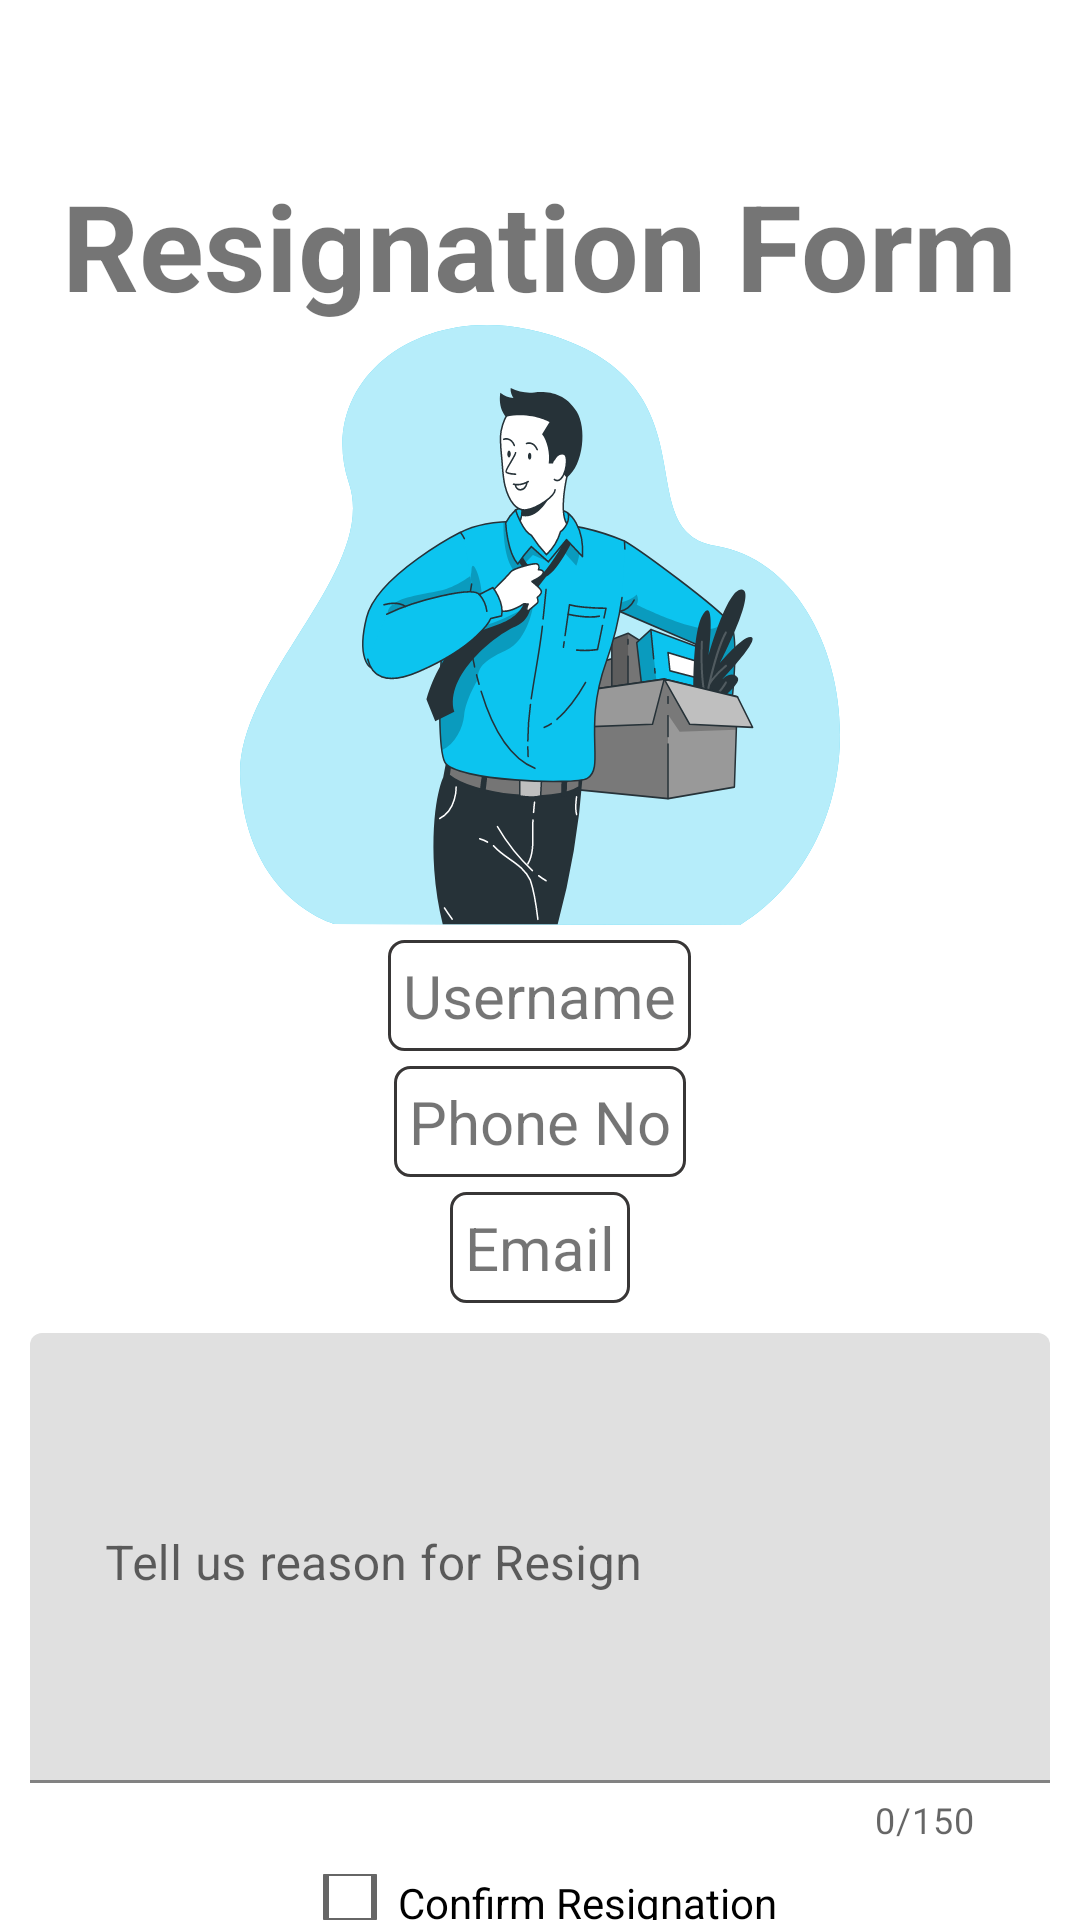

Layout XML and referenced resources for this Android screen:
<!-- AndroidManifest.xml: application theme Theme.PK836_6Senses -->
<!-- res/layout/activity_resign_operator.xml -->
<?xml version="1.0" encoding="utf-8"?>
<LinearLayout xmlns:android="http://schemas.android.com/apk/res/android"
    xmlns:app="http://schemas.android.com/apk/res-auto"
    xmlns:tools="http://schemas.android.com/tools"
    android:layout_width="match_parent"
    android:layout_height="match_parent"
    android:gravity="center"
    android:paddingTop="55dp"
    android:orientation="vertical"
    tools:context=".Operator.Resign_Activity_Operator">

    <TextView
        android:layout_width="wrap_content"
        android:layout_height="wrap_content"
        android:text="@string/resignation_form"
        android:textSize="40dp"
        android:textStyle="bold" />

    <ImageView
        android:layout_width="200dp"
        android:layout_height="200dp"
        android:background="@drawable/ic_resign"
        android:padding="10dp" />

    <TextView
        android:id="@+id/username_resign"
        android:layout_width="wrap_content"
        android:layout_height="wrap_content"
        android:background="@drawable/shape"
        android:padding="5dp"
        android:text="@string/username"
        android:textSize="20sp"
        android:layout_marginTop="5dp"/>

    <TextView
        android:id="@+id/contact_resign"
        android:layout_width="wrap_content"
        android:layout_height="wrap_content"
        android:background="@drawable/shape"
        android:padding="5dp"
        android:layout_marginTop="5dp"
        android:text="@string/phone_no"
        android:textSize="20sp" />

    <TextView
        android:id="@+id/email_resign"
        android:layout_width="wrap_content"
        android:layout_height="wrap_content"
        android:background="@drawable/shape"
        android:padding="5dp"
        android:text="@string/email"
        android:layout_marginTop="5dp"
        android:textSize="20sp" />


    <com.google.android.material.textfield.TextInputLayout
        android:id="@+id/comments_resign"
        android:layout_width="match_parent"
        android:layout_height="wrap_content"
        android:layout_margin="10dp"
        android:hint="@string/tell_us_reason_for_resign"
        app:counterEnabled="true"
        app:counterMaxLength="150"
        app:endIconMode="clear_text">

        <com.google.android.material.textfield.TextInputEditText
            android:layout_width="match_parent"
            android:layout_height="150dp"
            android:gravity="top"
            android:maxLength="150"
            android:padding="25dp" />

    </com.google.android.material.textfield.TextInputLayout>

    <CheckBox
        android:id="@+id/check_resign"
        android:layout_width="wrap_content"
        android:layout_height="wrap_content"
        android:text="@string/confirm_resignation" />

    <Button
        android:id="@+id/btn_cnf_resign"
        android:layout_width="wrap_content"
        android:layout_height="wrap_content"
        android:text="@string/confirm"
        tools:ignore="MissingConstraints" />
</LinearLayout>
<!-- resources referenced by this layout -->
<resources>
  <!-- drawable ic_resign: vector/xml drawable (drawable, 23152 chars, omitted) -->
  <!-- drawable shape (drawable) -->
  <shape xmlns:android="http://schemas.android.com/apk/res/android"
      android:shape="rectangle">
      <stroke
          android:width="1dp"
          android:color="#383636" />
      <corners
          android:topLeftRadius="5dp"
          android:topRightRadius="5dp"
          android:bottomLeftRadius="5dp"
          android:bottomRightRadius="5dp"/>
  
  
  </shape>
  <string name="confirm">Confirm</string>
  <string name="confirm_resignation">Confirm Resignation</string>
  <string name="email">Email</string>
  <string name="phone_no">Phone No</string>
  <string name="resignation_form">Resignation Form</string>
  <string name="tell_us_reason_for_resign">Tell us reason for Resign</string>
  <string name="username">Username</string>
  <style name="Theme.PK836_6Senses" parent="Theme.MaterialComponents.DayNight.NoActionBar">
          
          <item name="colorPrimary">@color/purple_500</item>
          <item name="colorPrimaryVariant">@color/blue_700</item>
          <item name="colorOnPrimary">@color/white</item>
          
          <item name="colorSecondary">@color/teal_200</item>
          <item name="colorSecondaryVariant">@color/teal_700</item>
          <item name="colorOnSecondary">@color/black</item>
          
          <item name="android:statusBarColor" tools:targetApi="l">?attr/colorPrimaryVariant</item>
          
      </style>
  <color name="purple_500">#FF6200EE</color>
  <color name="blue_700">#2196F3</color>
  <color name="white">#FFFFFFFF</color>
  <color name="teal_200">#FF03DAC5</color>
  <color name="teal_700">#FF018786</color>
  <color name="black">#FF000000</color>
</resources>
